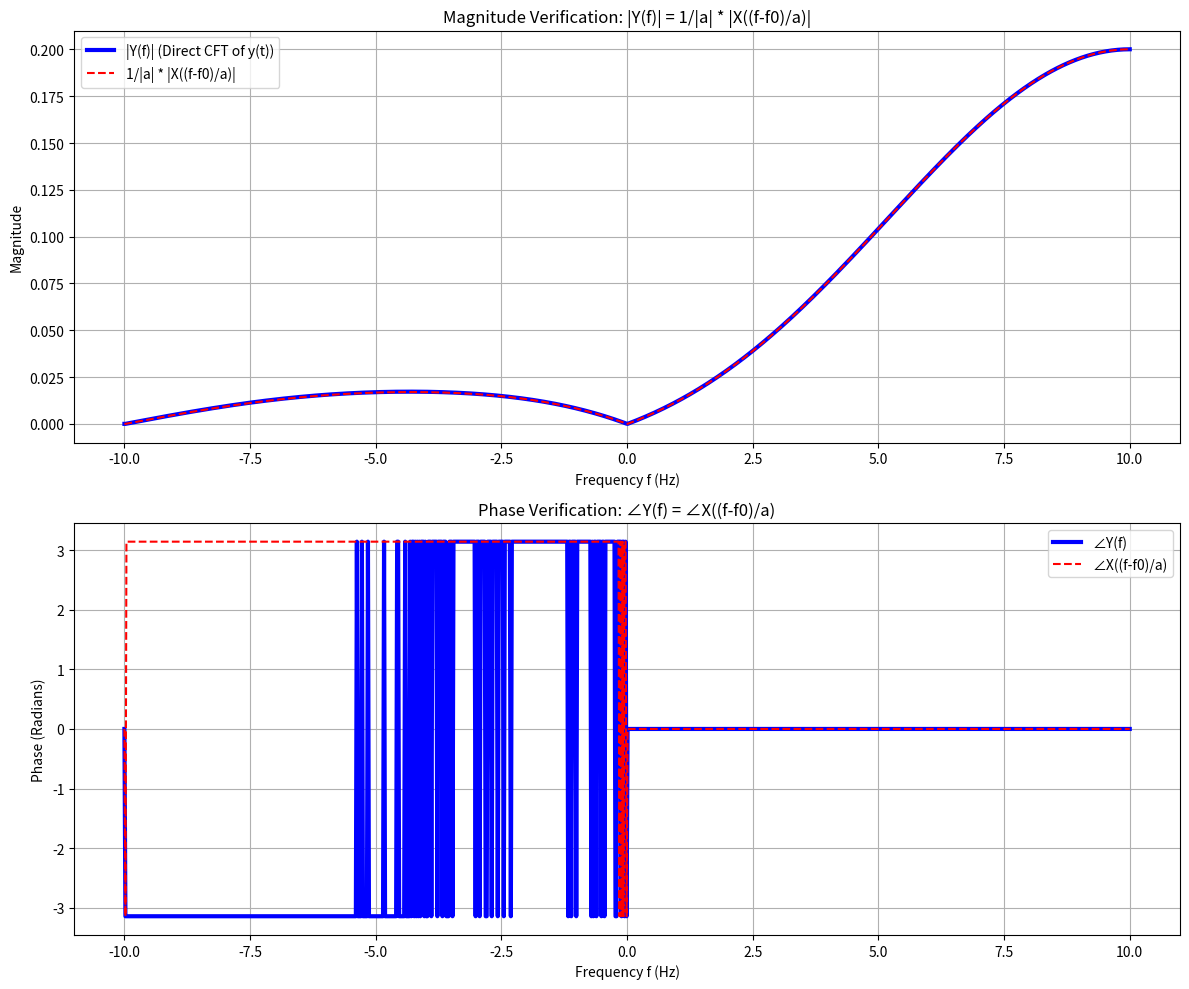

Python code for this plot:
import numpy as np
import matplotlib.pyplot as plt

class SignalGenerator:
    """
    Object-oriented framework for generating continuous-time signals 
    and applying specific transformations.
    """
    def __init__(self, t):
        self.t = t
        
    def square(self, t_val):
        """Standard rectangular pulse (Square) centered at 0 with width 1."""
        return np.where(np.abs(t_val) <= 0.5, 1.0, 0.0)
        
    def triangle(self, t_val):
        """Standard triangular pulse centered at 0 with base width 2."""
        return np.where(np.abs(t_val) <= 1.0, 1.0 - np.abs(t_val), 0.0)
        
    def generate_x(self):
        """Generates original signal x(t) = Square(t) + Triangle(t)."""
        return self.square(self.t) + self.triangle(self.t)
        
    def generate_y(self, a, f0):
        """
        Generates modified signal y(t).
        Applies time compression by 'a' and a phase (frequency) shift by 2*pi*f0*t.
        """
        # Time compression: scale time axis by a
        t_scaled = a * self.t
        x_scaled = self.square(t_scaled) + self.triangle(t_scaled)
        
        # Phase shifting (Frequency shifting): multiply by exp(j*2*pi*f0*t)
        phase_shift = np.exp(1j * 2 * np.pi * f0 * self.t)
        
        return x_scaled * phase_shift


class CFTAnalyzer:
    """
    Object-oriented framework for Continuous Fourier Transform (CFT) analysis.
    """
    def __init__(self, t, f):
        self.t = t
        self.f = f
        
    def compute_cft(self, signal, custom_freqs=None):
        """
        Computes the CFT of a 1D signal using numerical integration 
        (np.trapezoid). Capable of evaluating on a custom frequency grid 
        to help verify scaling/shifting properties.
        """
        freqs_to_use = self.f if custom_freqs is None else custom_freqs
        X = np.zeros(len(freqs_to_use), dtype=complex)
        
        for i, freq in enumerate(freqs_to_use):
            integrand = signal * np.exp(-1j * 2 * np.pi * freq * self.t)
            X[i] = np.trapezoid(integrand, self.t)
            
        return X


def main():
    # ---------------------------------------------------------
    # 1. Initialization and Signal Generation
    # ---------------------------------------------------------
    # Time axis: t in [-5, 5] with 2000 samples
    t = np.linspace(-5, 5, 2000)
    # Frequency axis: f in [-10, 10] with 1000 samples
    f = np.linspace(-10, 10, 1000)
    
    # Parameters given in the prompt
    f0 = 10
    a = 10
    
    sig_gen = SignalGenerator(t)
    cft_analyzer = CFTAnalyzer(t, f)
    
    # Generate signals
    x = sig_gen.generate_x()
    y = sig_gen.generate_y(a=a, f0=f0)
    
    # ---------------------------------------------------------
    # 2. Compute CFTs
    # ---------------------------------------------------------
    print("Computing CFTs (Numerical Integration)...")
    
    # CFT of y(t) evaluated at f
    Y = cft_analyzer.compute_cft(y)
    
    # CFT of x(t) evaluated at transformed frequency (f - f0)/a
    transformed_f = (f - f0) / a
    X_transformed = cft_analyzer.compute_cft(x, custom_freqs=transformed_f)
    
    # Compute the theoretical prediction based on the scaling/shifting properties
    Y_theoretical = (1 / np.abs(a)) * X_transformed
    
    # ---------------------------------------------------------
    # 3. Verify Properties & Compute MSE
    # ---------------------------------------------------------
    mag_Y = np.abs(Y)
    mag_Y_theoretical = np.abs(Y_theoretical)
    
    phase_Y = np.angle(Y)
    phase_X_transformed = np.angle(X_transformed)
    
    # Error Analysis
    MSE_magnitude = np.mean((mag_Y - mag_Y_theoretical)**2)
    
    # Phase Difference Error (Accounting for numerical noise at near-zero magnitudes)
    # We apply np.unwrap to avoid arbitrary 2*pi jumps when computing differences
    MSE_phase = np.mean((np.unwrap(phase_Y) - np.unwrap(phase_X_transformed))**2)
    
    print("\n--- Error Analysis ---")
    print(f"MSE of Magnitude: {MSE_magnitude:.4e}")
    print(f"MSE of Phase: {MSE_phase:.4e}")
    
    print("\n--- Effects of Transformations ---")
    print("(i) Phase Shift (Multiplying by e^{j 2π f_0 t}): Shifts the entire spectrum in the frequency domain to be centered at f0.")
    print("(ii) Time Compression (scaling by a): Expands the spectrum in the frequency domain by a factor of 'a' and scales its magnitude down by 1/|a|.")
    
    # ---------------------------------------------------------
    # 4. Plotting & Verification
    # ---------------------------------------------------------
    plt.figure(figsize=(12, 10))
    
    # Magnitude Plot
    plt.subplot(2, 1, 1)
    plt.plot(f, mag_Y, 'b-', label='|Y(f)| (Direct CFT of y(t))', linewidth=3)
    plt.plot(f, mag_Y_theoretical, 'r--', label='1/|a| * |X((f-f0)/a)|', linewidth=1.5)
    plt.title('Magnitude Verification: |Y(f)| = 1/|a| * |X((f-f0)/a)|')
    plt.xlabel('Frequency f (Hz)')
    plt.ylabel('Magnitude')
    plt.legend()
    plt.grid(True)
    
    # Phase Plot
    plt.subplot(2, 1, 2)
    plt.plot(f, phase_Y, 'b-', label='∠Y(f)', linewidth=3)
    plt.plot(f, phase_X_transformed, 'r--', label='∠X((f-f0)/a)', linewidth=1.5)
    plt.title('Phase Verification: ∠Y(f) = ∠X((f-f0)/a)')
    plt.xlabel('Frequency f (Hz)')
    plt.ylabel('Phase (Radians)')
    plt.legend()
    plt.grid(True)
    
    plt.tight_layout()
    plt.show()

if __name__ == "__main__":
    main()
